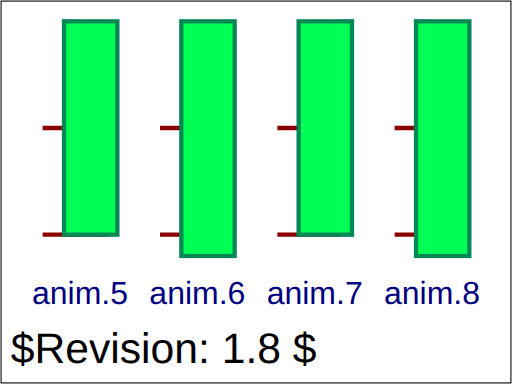
t = 0.00 s
t = 1.00 s: frame unchanged from t = 0.00 s, image omitted
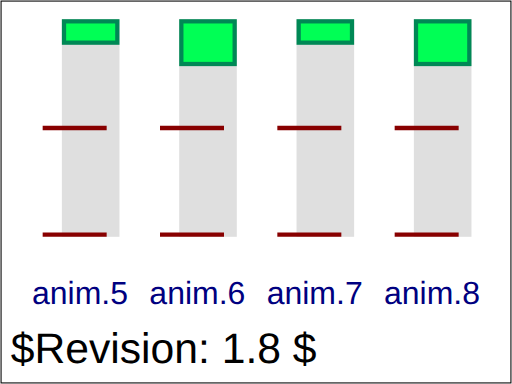
t = 2.00 s
t = 3.00 s: frame unchanged from t = 2.00 s, image omitted
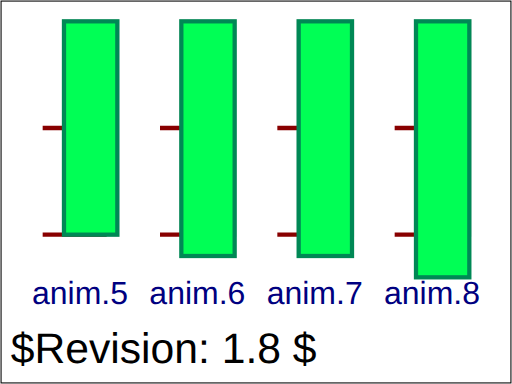
t = 4.00 s
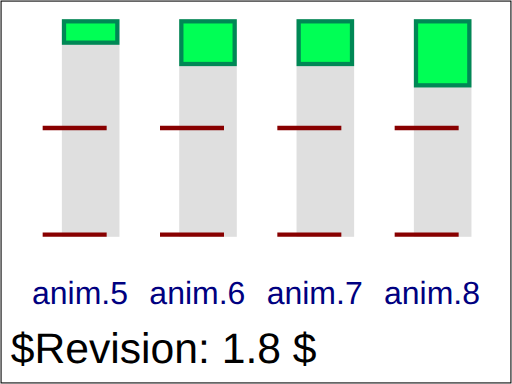
t = 8.00 s

The animated SVG that drew these frames (rendered in a browser with its animation timeline set to each time). Animation: 4 SMIL elements (animate=4); one cycle of 8.00 s.

<?xml version="1.0" encoding="UTF-8"?>
<!DOCTYPE svg PUBLIC "-//W3C//DTD SVG 1.1 Tiny//EN" "http://www.w3.org/Graphics/SVG/1.1/DTD/svg11-tiny.dtd">
<!--======================================================================-->
<!--=  Copyright 2000 World Wide Web Consortium, (Massachusetts          =-->
<!--=  Institute of Technology, Institut National de Recherche en        =-->
<!--=  Informatique et en Automatique, Keio University). All Rights      =-->
<!--=  Reserved. See http://www.w3.org/Consortium/Legal/.                =-->
<!--======================================================================-->
<!-- =====================================================================-->
<!--                                                                      -->
<!-- animation-add-BE-09.svg                                              -->
<!-- renamed for 1.1 suite to animate-elem-02-t.svg                       -->
<!--                                                                      -->
<!-- Test 'additive' and 'accumulate' attributes.                         -->
<!--                                                                      -->
<!-- Author : Jon Ferraiolo 11-Aug-2000                                   -->
<!-- Revised for 1.1 : Rick Graham Feb/05/2002                            -->
<!--                                                                      -->
<!-- History:                                                             -->
<!--  11-Aug-2000, JF: Serial#1 created.                                  -->
<!--                                                                      -->
<!-- =====================================================================-->
<!--======================================================================-->
<!--= Note. After October 2000, revision history is kept as CVS 'commit' =-->
<!--= log messages, and therefore is no longer in the preceding preamble.=-->
<!--======================================================================-->
<svg version="1.1" baseProfile="tiny" xmlns="http://www.w3.org/2000/svg" xmlns:xlink="http://www.w3.org/1999/xlink"  id="svg-root"
     width="100%" height="100%" viewBox="0 0 480 360">
    <SVGTestCase xmlns="http://www.w3.org/2000/02/svg/testsuite/description/">
<!--nav data here-->
        <OperatorScript version="$Revision: 1.8 $" testname="animate-elem-02-t.svg">
            <Paragraph>
                Test 'additive' and 'accumulate' attributes.
            </Paragraph>
            <Paragraph>
                The four pictures show the effect with the four possible combinations of
                'additive' (either 'replace' or 'sum') and 'accumulate' (either 'none' or 'sum').
                Because two animations are animating the height, the effects of 'additive' and
                'accumulate' are sometimes different than when there is only a single animation.
            </Paragraph>
        </OperatorScript>
    </SVGTestCase>
    <title id="test-title">animate-elem-02-t</title>
    <desc id="test-desc">Test 'additive' and 'accumulate' attributes.</desc>
    <!--======================================================================-->
    <!--Content of Test Case follows...                  =====================-->
    <!--======================================================================-->
    <g id="test-body-content" font-family="Arial" font-size="30">

            <g transform="translate(0, 0)">
                <rect x="60" y="20" width="50" height="200" fill="#dfdfdf" stroke="#dfdfdf" stroke-width="4"/>
                <line x1="40" x2="100" y1="220" y2="220" fill="none" stroke="#880000" stroke-width="4"/>
                <line x1="40" x2="100" y1="120" y2="120" fill="none" stroke="#880000" stroke-width="4"/>
                <rect x="60" y="20" width="50" height="20" fill="#0f5" stroke="#085" stroke-width="4">
                    <animate id="an5" attributeName="height" calcMode="discrete" additive="replace" accumulate="none"
                     repeatCount="2" from="200" to="20" begin="0s" dur="4s" fill="freeze"/>
                </rect>
                <text x="30" y="285" fill="navy">anim.5</text>
            </g>
            <g transform="translate(110, 0)">
                <rect x="60" y="20" width="50" height="200" fill="#dfdfdf" stroke="#dfdfdf" stroke-width="4"/>
                <line x1="40" x2="100" y1="220" y2="220" fill="none" stroke="#880000" stroke-width="4"/>
                <line x1="40" x2="100" y1="120" y2="120" fill="none" stroke="#880000" stroke-width="4"/>
                <rect x="60" y="20" width="50" height="20" fill="#0f5" stroke="#085" stroke-width="4">
                    <animate id="an6" attributeName="height" calcMode="discrete" additive="sum" accumulate="none"
                     repeatCount="2" from="200" to="20" begin="0s" dur="4s" fill="freeze"/>
                </rect>
                <text x="30" y="285" fill="navy">anim.6</text>
            </g>
            <g transform="translate(220, 0)">
                <rect x="60" y="20" width="50" height="200" fill="#dfdfdf" stroke="#dfdfdf" stroke-width="4"/>
                <line x1="40" x2="100" y1="220" y2="220" fill="none" stroke="#880000" stroke-width="4"/>
                <line x1="40" x2="100" y1="120" y2="120" fill="none" stroke="#880000" stroke-width="4"/>
                <rect x="60" y="20" width="50" height="20" fill="#0f5" stroke="#085" stroke-width="4">
                    <animate id="an7" attributeName="height" calcMode="discrete" additive="replace" accumulate="sum"
                     repeatCount="2" from="200" to="20" begin="0s" dur="4s" fill="freeze"/>
                </rect>
                <text x="30" y="285" fill="navy">anim.7</text>
            </g>
            <g transform="translate(330, 0)">
                <rect x="60" y="20" width="50" height="200" fill="#dfdfdf" stroke="#dfdfdf" stroke-width="4"/>
                <line x1="40" x2="100" y1="220" y2="220" fill="none" stroke="#880000" stroke-width="4"/>
                <line x1="40" x2="100" y1="120" y2="120" fill="none" stroke="#880000" stroke-width="4"/>
                <rect x="60" y="20" width="50" height="20" fill="#0f5" stroke="#085" stroke-width="4">
                    <animate id="an8" attributeName="height" calcMode="discrete" additive="sum" accumulate="sum"
                     repeatCount="2" from="200" to="20" begin="0s" dur="4s" fill="freeze"/>
                </rect>
                <text x="30" y="285" fill="navy">anim.8</text>
            </g>
    <text id="revision" x="10" y="340" font-size="40" stroke="none" fill="black">$Revision: 1.8 $</text>
    <rect id="test-frame" x="1" y="1" width="478" height="358" fill="none" stroke="#000000"/>
   </g>
</svg>
